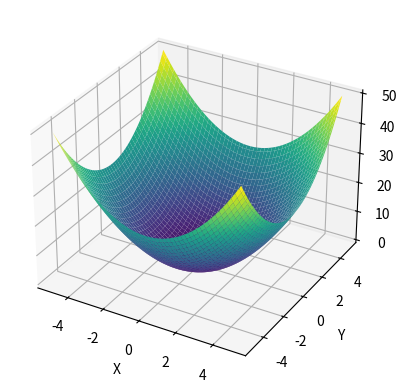

Recreate this plot in Python.
""" 
Завдання 1

Створіть клас, який описує автомобіль. Які атрибути та методи мають бути повністю інкапсульовані? Доступ до таких атрибутів та зміну даних реалізуйте через спеціальні методи (get, set).
"""

class Car:
    def __init__(self, brand:str, model:str, year:int, power:int, color:str, max_speed:int):
        self.__brand = brand
        self.__model = model
        self.__year = year
        self.__power = power
        self.__color = color
        self.__max_speed = max_speed
        
        
    def get_brand(self):
        return self.__brand

    def get_model(self):
        return self.__model

    def get_year(self):
        return self.__year

    def get_power(self):
        return self.__power
    
    def get_color(self):
        return self.__color

    def get_max_speed(self):
        return self.__max_speed
    
    def set_power(self, power):
        if power > self.__power:
            self.__power = power

    def set_color(self, color):
        if color != self.__color:
            self.__color = color

    def car_info(self):
        return f"Марка: {self.__brand}, Модель: {self.__model}, Рік: {self.__year}, Потужність двигуна: {self.__power} к/с, Колір: {self.__color}, Максимальна швидкість: {self.__max_speed} км/год"


car1 = Car('BMW', 'X3', 2013, 306, 'Сірий', 280)
print(car1.car_info())

""" 
Завдання 2

Створіть 2 класи мови, наприклад, англійська та іспанська. В обох класів має бути метод greeting(). Обидва створюють різні привітання. Створіть два відповідні об'єкти з двох класів вище та викличте дії цих двох об'єктів в одній функції (функція hello_friend).
"""

class English:
    def greeting(self):
        return "Hello, friend!"


class Ukrainian:
    def greeting(self):
        return "Привіт друже!"

    
english_greeting = English()
ukrainian_greeting = Ukrainian()


def hello_friend(English, Ukrainian):
    print(f'{English.greeting()}\n{Ukrainian.greeting()}')

hello_friend(english_greeting, ukrainian_greeting)


""" 
Завдання 3

Використовуючи посилання наприкінці цього уроку, ознайомтеся з таким засобом інкапсуляції, як властивості. Ознайомтеся з декоратором property у Python. Створіть клас, що описує температуру і дозволяє задавати та отримувати температуру за шкалою Цельсія та Фаренгейта, причому дані можуть бути задані в одній шкалі, а отримані в іншій.
"""

class Temperature:
    def __init__(self, cel=0) -> float:
        self._cel = cel  # Внутрішнє збереження температури в Цельсії

    @property
    def cel(self):
        return self._cel

    @cel.setter
    def cel(self, value:float):
        self._cel = value

    @property
    def far(self):
        return self._cel * 9 / 5 + 32

    @far.setter
    def far(self, value:float):
        self._cel = (value - 32) * 5 / 9
        
temp = Temperature()

temp.cel = 25
print("Цельсії:", temp.cel)
print("Фаренгейти:", temp.far)

temp.far = 98.6
print("Цельсії:", temp.cel)

        
        
""" 
Завдання 4

Опишіть два класи Base та його спадкоємця Child з методами method(), який виводить на консоль фрази відповідно "Hello from Base" та "Hello from Child", using classmethod (@classmethod) decorator.
"""

class Base:
    @classmethod
    def method(cls):
        print("Hello from Base")

class Child(Base):
    @classmethod
    def method(cls):
        print("Hello from Child")

Base.method()
Child.method()


""" 
Завдання 5

Ознайомившись з кодом файлу example_7.py, створіть додаткові класи-нащадки Cone та Paraboloid від класу Shape. Перевизначте їх методи. Створіть екземпляри відповідних класів за скористайтеся всіма методами. В результаті повинно з’явитися зображення. Перегляньте їх.
"""


import numpy as np
import matplotlib.pyplot as plt
from mpl_toolkits.mplot3d import Axes3D

x = np.linspace(-5, 5, 100)
y = np.linspace(-5, 5, 100)
X, Y = np.meshgrid(x, y)

Z = X**2 + Y**2

fig = plt.figure()
ax = fig.add_subplot(111, projection='3d')

ax.plot_surface(X, Y, Z, cmap='viridis')

ax.set_xlabel("X")
ax.set_ylabel("Y")
ax.set_zlabel("Z")

plt.show()

